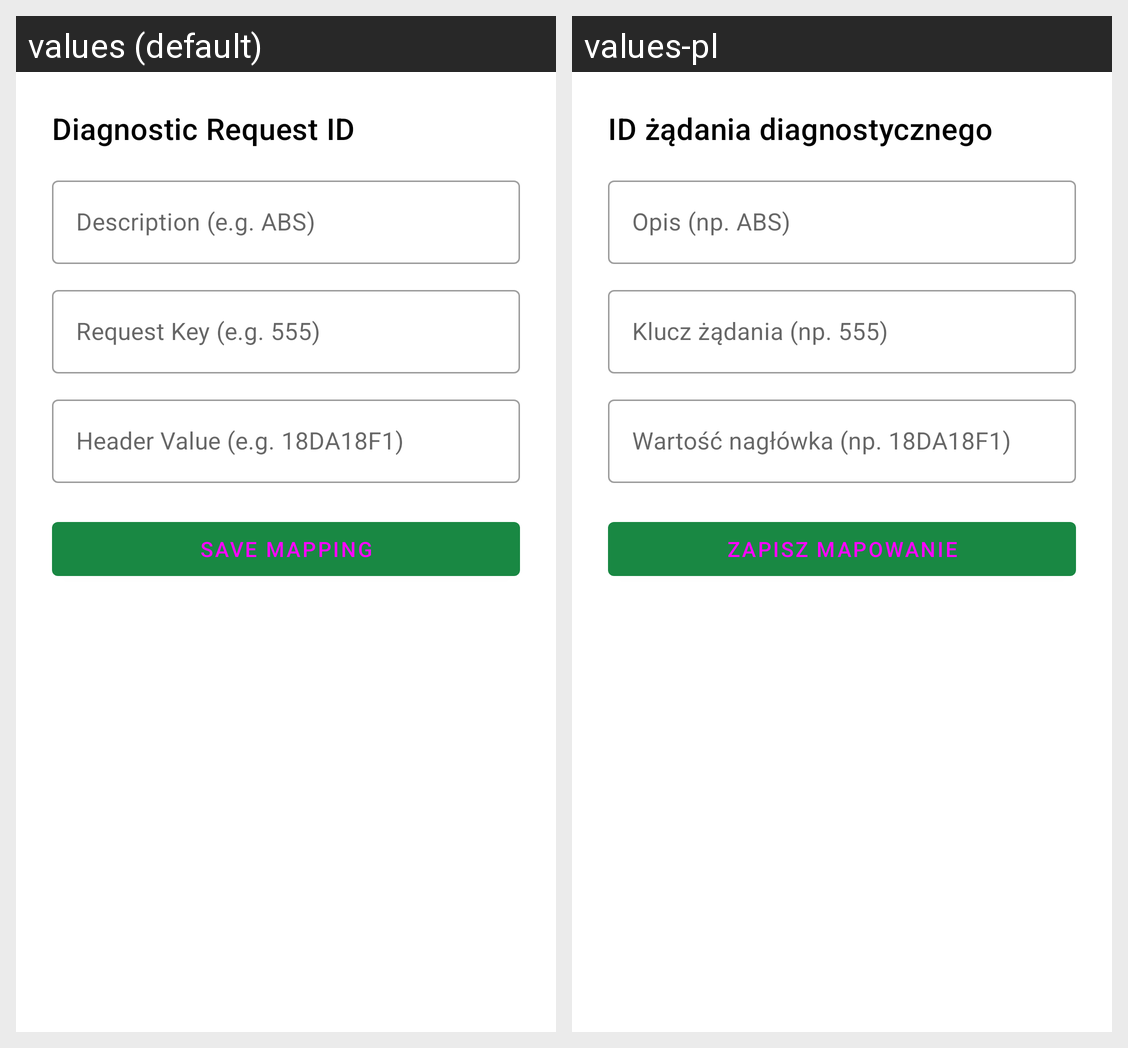

Strings drawn on this Android screen and how each of the app's shown locales translates them:
Android screen res/layout/dialog_dri_edit.xml rendered under 2 locales, left to right: values (default), values-pl. Device: Nexus 5 (rendered at 1080×1920; each locale shown at half size, 540×960, under a caption strip naming it); theme Theme.DefaultTheme.
Strings drawn on this screen, with the default value and each locale's value (text and hints the layout hard-codes, and strings that could not be matched under every locale, appear in the picture but are not listed):

pref.adapter.diagnostic_request_id.dialog_default_title
  values: Diagnostic Request ID
  values-pl: ID żądania diagnostycznego

pref.adapter.diagnostic_request_id.description_hint
  values: Description (e.g. ABS)
  values-pl: Opis (np. ABS)

pref.adapter.diagnostic_request_id.key_hint
  values: Request Key (e.g. 555)
  values-pl: Klucz żądania (np. 555)

pref.adapter.diagnostic_request_id.value_hint
  values: Header Value (e.g. 18DA18F1)
  values-pl: Wartość nagłówka (np. 18DA18F1)

pref.adapter.diagnostic_request_id.save_button
  values: Save Mapping
  values-pl: Zapisz mapowanie
